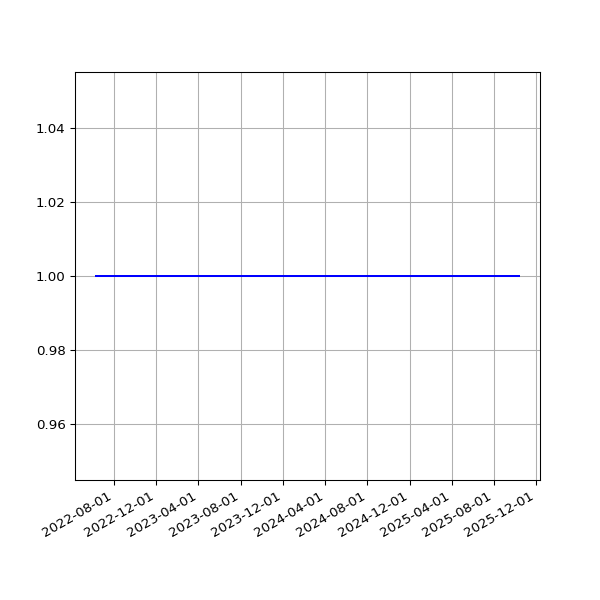

The data file committed next to this chart (first rows):
date, value
2022-06-10T02:26:35Z, 1
2022-06-11T02:17:55Z, 1
2022-06-12T02:32:27Z, 1
2022-06-13T02:31:48Z, 1
2022-06-14T02:31:05Z, 1
2022-06-14T21:58:40Z, 1
2022-06-16T02:18:43Z, 1
2022-06-17T02:20:44Z, 1
2022-06-18T02:19:42Z, 1
2022-06-19T02:25:46Z, 1
2022-06-20T02:21:21Z, 1
2022-06-21T02:25:52Z, 1
2022-06-22T02:33:09Z, 1
2022-06-22T21:58:08Z, 1
2022-06-24T02:27:16Z, 1
2022-06-25T02:33:54Z, 1
2022-06-27T02:32:05Z, 1
2022-06-28T02:31:54Z, 1
2022-06-29T02:33:26Z, 1
2022-06-30T02:30:40Z, 1
2022-07-01T02:44:08Z, 1
2022-07-02T02:29:21Z, 1
2022-07-03T02:38:34Z, 1
2022-07-04T02:37:53Z, 1
2022-07-05T02:31:37Z, 1
2022-07-06T02:44:29Z, 1
2022-07-07T02:35:12Z, 1
2022-07-08T02:34:55Z, 1
2022-07-09T02:23:57Z, 1
2022-07-10T02:39:57Z, 1
2022-07-11T02:39:38Z, 1
2022-07-12T02:44:07Z, 1
2022-07-13T02:30:35Z, 1
2022-07-14T02:41:45Z, 1
2022-07-15T02:46:34Z, 1
2022-07-15T21:57:44Z, 1
2022-07-17T02:47:26Z, 1
2022-07-18T02:50:32Z, 1
2022-07-19T02:58:34Z, 1
2022-07-21T02:48:24Z, 1
2022-07-21T22:03:06Z, 1
2022-07-22T21:59:53Z, 1
2022-07-24T02:55:32Z, 1
2022-07-25T02:44:15Z, 1
2022-07-26T03:00:57Z, 1
2022-07-26T16:09:19Z, 1
2022-07-27T02:53:06Z, 1
2022-07-28T02:41:21Z, 1
2022-07-29T03:00:18Z, 1
2022-07-30T02:45:20Z, 1
2022-07-31T02:59:16Z, 1
2022-08-01T02:54:26Z, 1
2022-08-02T03:06:53Z, 1
2022-08-03T02:45:05Z, 1
2022-08-04T02:40:42Z, 1
2022-08-05T02:42:14Z, 1
2022-08-06T02:40:54Z, 1
2022-08-07T02:51:00Z, 1
2022-08-08T02:40:04Z, 1
2022-08-09T02:50:46Z, 1
... 703 more rows
